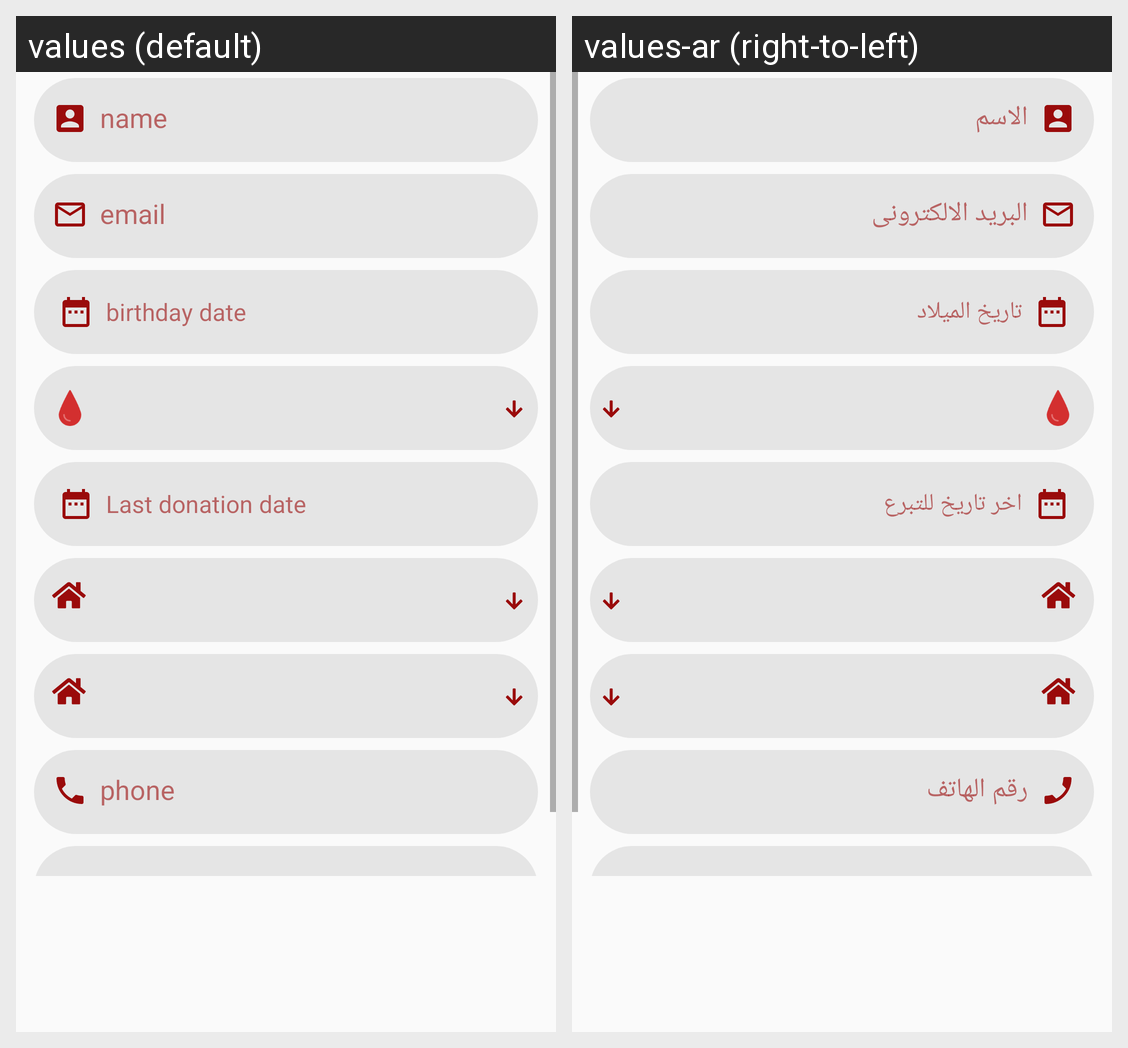

Here is an Android app screen in its default locale and in the app's own translations. Write out the translated-string differences for the strings that appear on this screen.
Android screen res/layout/fragment_edit_profile.xml rendered under 2 locales, left to right: values (default), values-ar (right-to-left). Device: Nexus 5 (rendered at 1080×1920; each locale shown at half size, 540×960, under a caption strip naming it); theme AppTheme.
Strings drawn on this screen, with the default value and each locale's value (text and hints the layout hard-codes, and strings that could not be matched under every locale, appear in the picture but are not listed):

birthday_date
  values: birthday date
  values-ar: تاريخ الميلاد

Last_donation_date
  values: Last donation date
  values-ar: اخر تاريخ للتبرع
